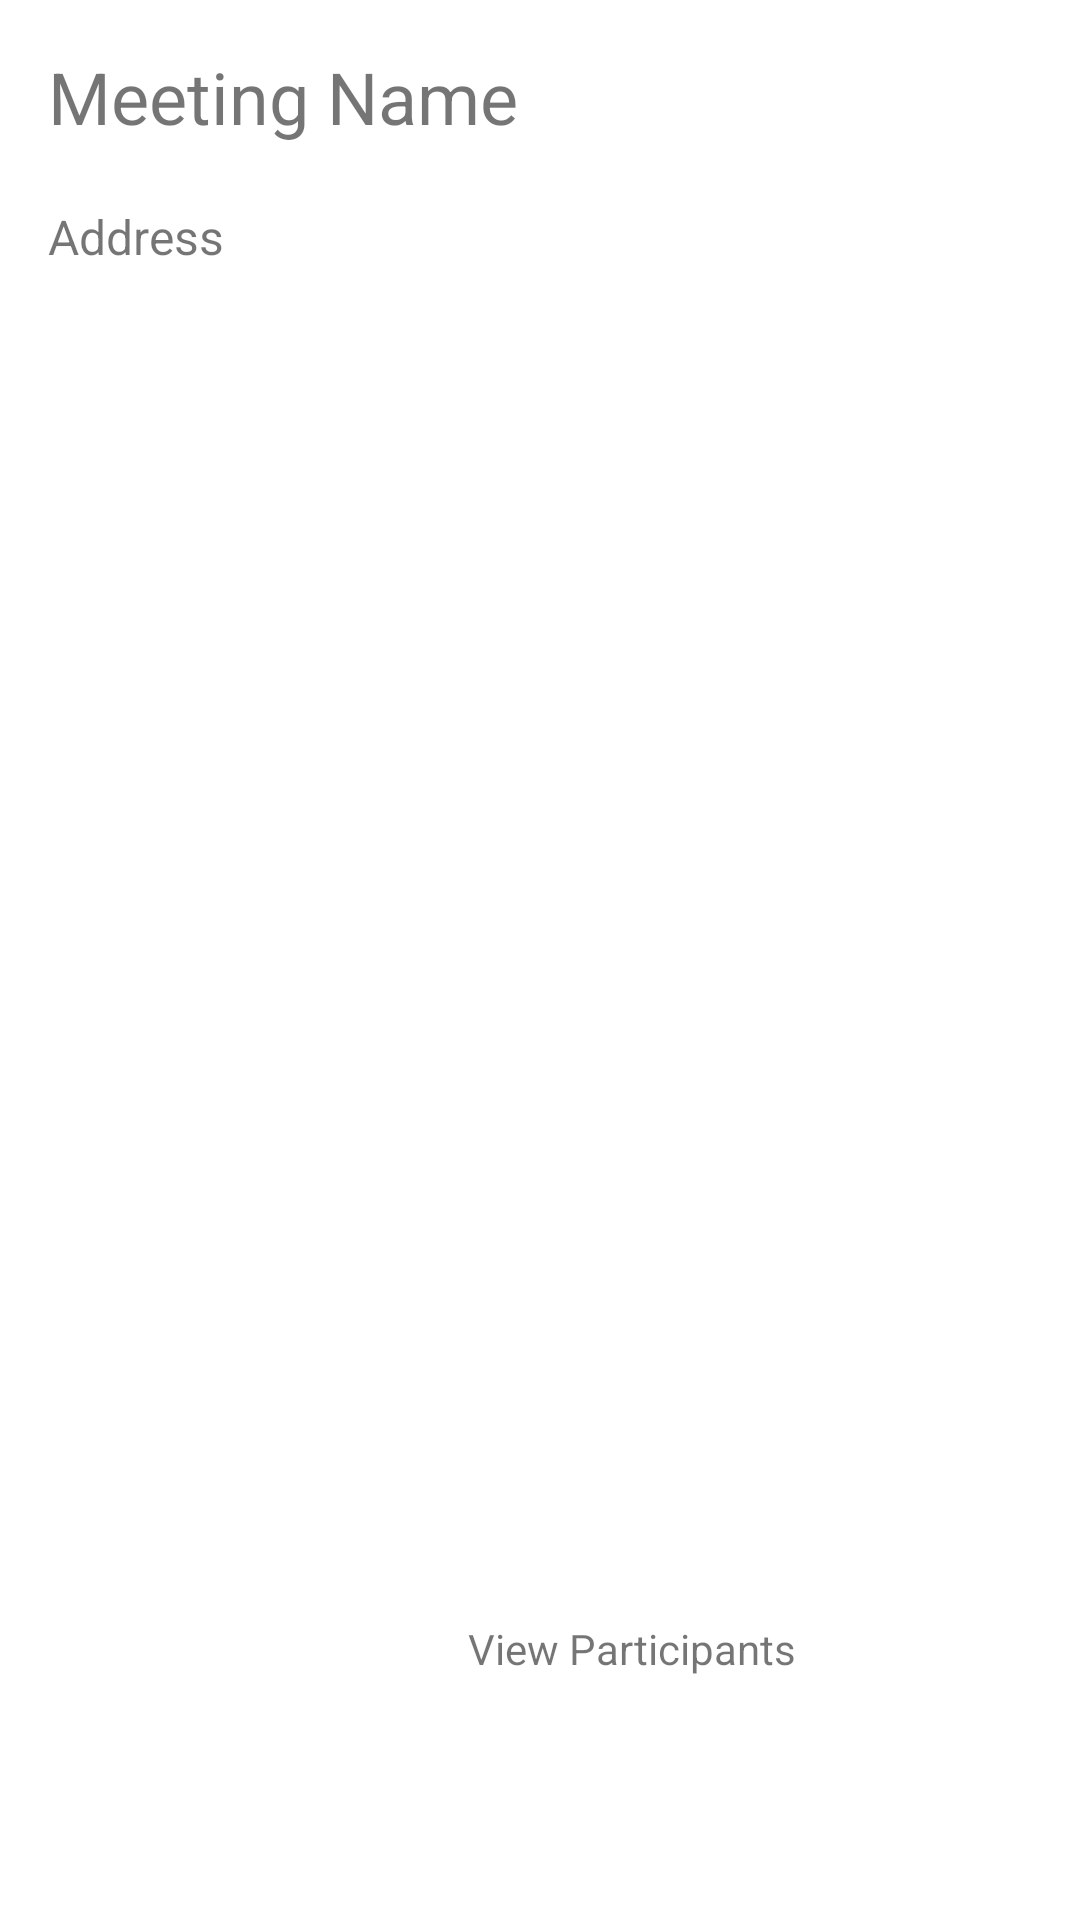

This screen was rendered from an Android layout file. Write that file and the resources it references.
<!-- AndroidManifest.xml: application theme Theme.Parkup1 -->
<!-- res/layout/viewmeeting.xml -->
<?xml version="1.0" encoding="utf-8"?>
<androidx.constraintlayout.widget.ConstraintLayout xmlns:android="http://schemas.android.com/apk/res/android"
    xmlns:app="http://schemas.android.com/apk/res-auto"
    xmlns:tools="http://schemas.android.com/tools"
    android:layout_width="match_parent"
    android:layout_height="match_parent">

    <TextView
        android:id="@+id/viewName"
        android:layout_width="wrap_content"
        android:layout_height="wrap_content"
        android:layout_marginStart="16dp"
        android:layout_marginTop="16dp"
        android:text="@string/viewName"
        android:textSize="24sp"
        app:layout_constraintStart_toStartOf="parent"
        app:layout_constraintTop_toTopOf="parent" />

    <TextView
        android:id="@+id/viewAddress"
        android:layout_width="wrap_content"
        android:layout_height="wrap_content"
        android:layout_marginStart="16dp"
        android:layout_marginTop="68dp"
        android:text="@string/viewAddress"
        android:textSize="16sp"
        app:layout_constraintStart_toStartOf="parent"
        app:layout_constraintTop_toTopOf="parent" />

    <TextView
        android:id="@+id/viewDelete"
        android:layout_width="wrap_content"
        android:layout_height="wrap_content"
        android:layout_marginStart="336dp"
        android:layout_marginTop="688dp"
        android:text="@string/viewDelete"
        android:textSize="20sp"
        app:layout_constraintStart_toStartOf="parent"
        app:layout_constraintTop_toTopOf="parent" />

    <TextView
        android:id="@+id/viewVerify"
        android:layout_width="wrap_content"
        android:layout_height="wrap_content"
        android:layout_marginStart="24dp"
        android:layout_marginTop="688dp"
        android:text="@string/viewVerify"
        android:textSize="20sp"
        app:layout_constraintStart_toStartOf="parent"
        app:layout_constraintTop_toTopOf="parent" />

    <ScrollView
        android:layout_width="409dp"
        android:layout_height="199dp"
        android:layout_marginTop="432dp"
        android:contentDescription="@string/viewParticipants"
        app:layout_constraintStart_toStartOf="parent"
        app:layout_constraintTop_toTopOf="parent"
        tools:ignore="SpeakableTextPresentCheck">

        <LinearLayout
            android:layout_width="match_parent"
            android:layout_height="wrap_content"
            android:orientation="vertical">

            <TextView
                android:id="@+id/viewPartcipant"
                android:layout_width="wrap_content"
                android:layout_height="wrap_content"
                android:layout_marginStart="156dp"
                android:layout_marginTop="108dp"
                android:text="@string/viewParticipants" />
        </LinearLayout>
    </ScrollView>

    <androidx.recyclerview.widget.RecyclerView
        android:id="@+id/viewDescription"
        android:layout_width="409dp"
        android:layout_height="279dp"
        android:layout_marginStart="1dp"
        android:layout_marginTop="105dp"
        app:layout_constraintStart_toStartOf="parent"
        app:layout_constraintTop_toTopOf="parent" />

</androidx.constraintlayout.widget.ConstraintLayout>
<!-- resources referenced by this layout -->
<resources>
  <string name="viewAddress">Address</string>
  <string name="viewDelete">Delete</string>
  <string name="viewName">Meeting Name</string>
  <string name="viewParticipants">View Participants</string>
  <string name="viewVerify">Verify Location</string>
  <style name="Theme.Parkup1" parent="Theme.MaterialComponents.DayNight.DarkActionBar">
          
          <item name="colorPrimary">@color/purple_500</item>
          <item name="colorPrimaryVariant">@color/purple_700</item>
          <item name="colorOnPrimary">@color/white</item>
          
          <item name="colorSecondary">@color/teal_200</item>
          <item name="colorSecondaryVariant">@color/teal_700</item>
          <item name="colorOnSecondary">@color/black</item>
          
          <item name="android:statusBarColor" tools:targetApi="l">?attr/colorPrimaryVariant</item>
          
      </style>
  <!-- not gathered from this repository: default colours our renderer supplied (Android Studio template values) -->
  <color name="purple_500">#FF6200EE</color>
  <color name="purple_700">#FF3700B3</color>
  <color name="teal_200">#FF03DAC5</color>
  <color name="teal_700">#FF018786</color>
  <color name="black">#FF000000</color>
  <color name="white">#FFFFFFFF</color>
</resources>
